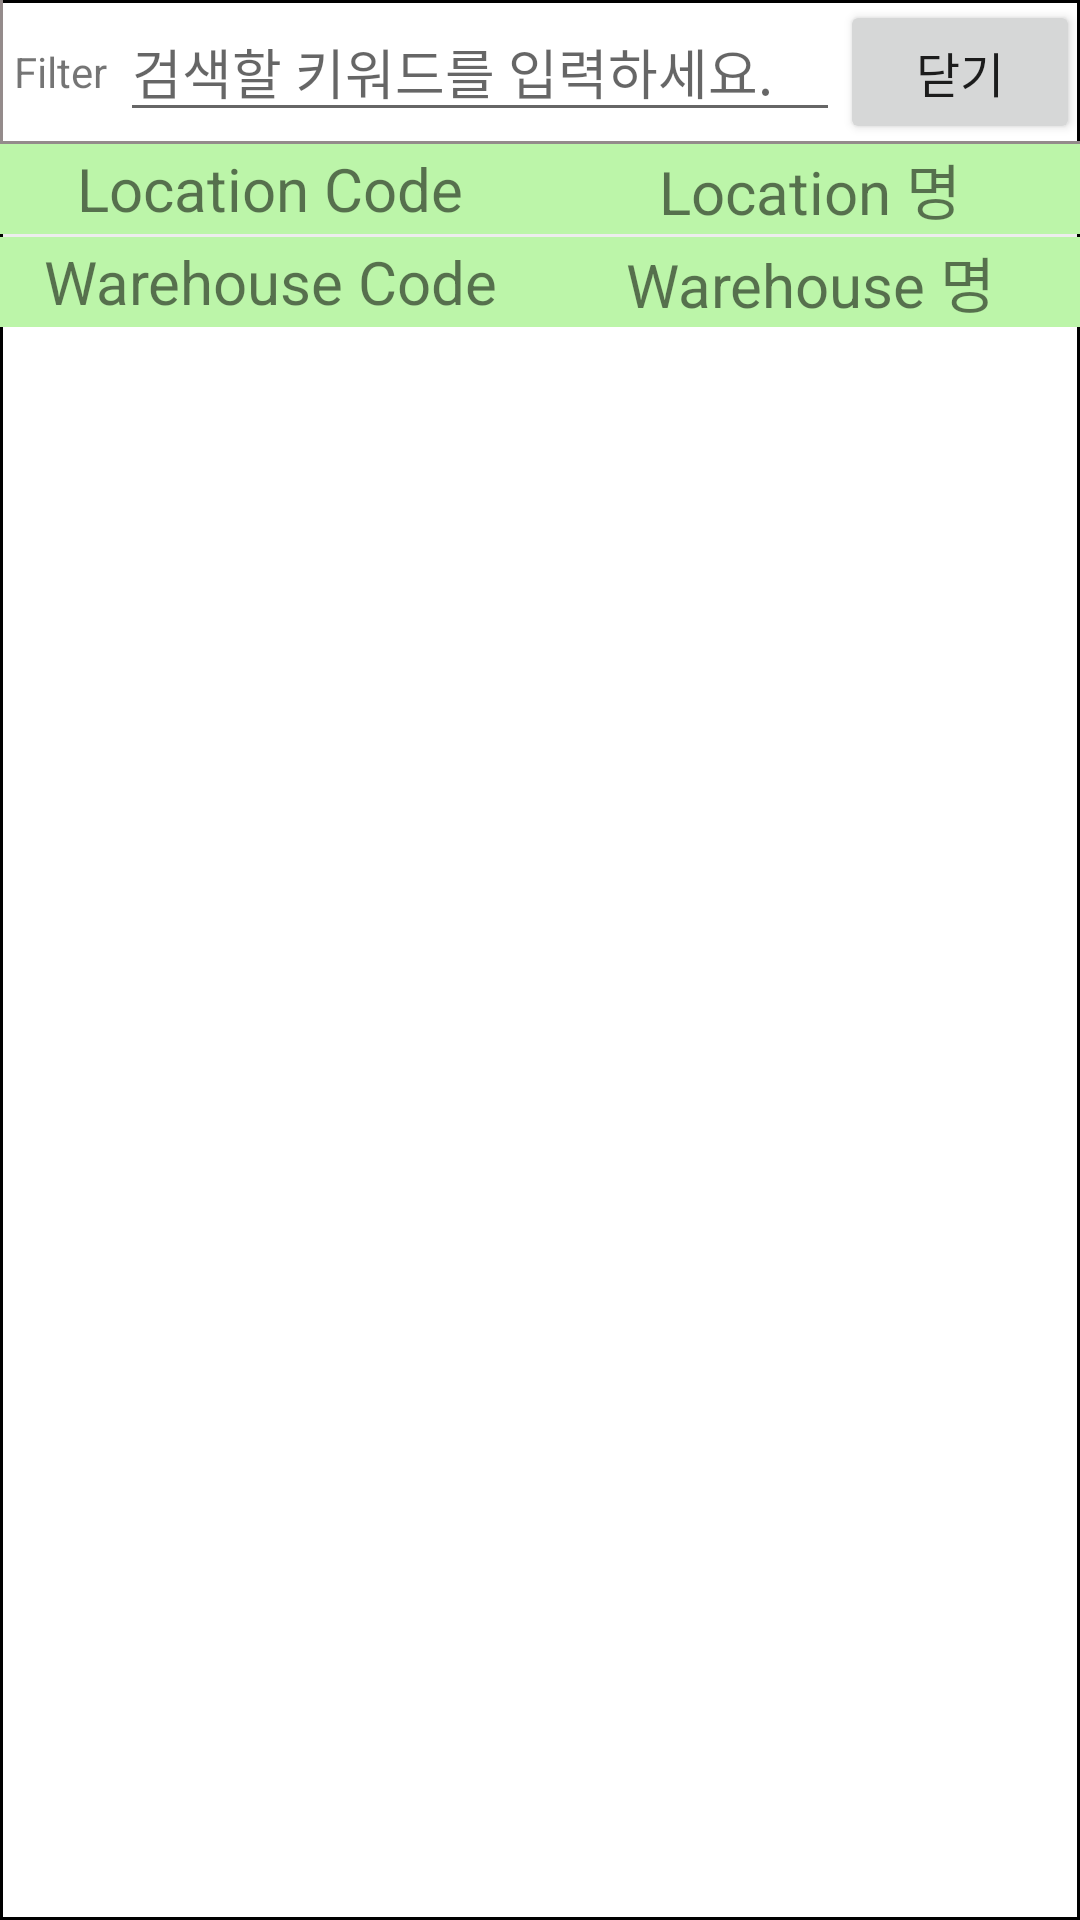

Write the Android layout XML for this screen, with the resource values it uses.
<!-- AndroidManifest.xml: application theme AppTheme_NO -->
<!-- res/layout/dialog_lu_loction.xml -->
<?xml version="1.0" encoding="utf-8"?>
<LinearLayout xmlns:android="http://schemas.android.com/apk/res/android"
    xmlns:tools="http://schemas.android.com/tools"
    android:layout_width="match_parent"
    android:layout_height="match_parent"
    xmlns:app="http://schemas.android.com/apk/res-auto"
    android:orientation="vertical"
    android:id="@+id/lu_order_list"
    android:background="@drawable/textborder5">
    <LinearLayout
        android:layout_width="match_parent"
        android:layout_height="wrap_content"
        android:orientation="horizontal"
        android:background="@drawable/grid_header_border">
        <TextView
            android:layout_width="0dp"
            android:layout_height="match_parent"
            android:layout_weight="1"
            android:textSize="14sp"
            android:layout_gravity="center"
            android:gravity="center"
            android:text="Filter" />
        <EditText
            android:layout_width="0dp"
            android:layout_height="wrap_content"
            android:layout_weight="6"
            android:autoSizeTextType="uniform"
            android:autoSizeMinTextSize="8sp"
            android:autoSizeMaxTextSize="16sp"
            android:autoSizeStepGranularity="1px"
            android:hint="검색할 키워드를 입력하세요."
            android:id="@+id/et_filter" />
        <Button
            android:id="@+id/btn_close"
            android:layout_width="0dp"
            android:layout_height="wrap_content"
            android:layout_weight="2"
            android:text="닫기"
            android:textSize="16sp" />
    </LinearLayout>

    <LinearLayout
        android:layout_width="match_parent"
        android:layout_height="30dp"
        android:orientation="horizontal">
        <TextView
            android:layout_width="0dp"
            android:layout_height="match_parent"
            android:layout_weight="1"
            android:text="Location Code"
            android:textSize="20sp"
            android:gravity="center"
            android:background="@color/light_green"/>

        <TextView
            android:layout_width="0dp"
            android:layout_height="match_parent"
            android:layout_weight="1"
            android:text="Location 명"
            android:textSize="20sp"
            android:gravity="center"
            android:background="@color/light_green"/>
    </LinearLayout>
    <FrameLayout
        android:layout_width="match_parent"
        android:layout_height="1dp"
        android:background="#12000000"
        app:layout_constraintBottom_toBottomOf="parent" />

    <LinearLayout
        android:layout_width="match_parent"
        android:layout_height="30dp"
        android:orientation="horizontal">

        <TextView
            android:layout_width="0dp"
            android:layout_height="match_parent"
            android:layout_weight="1"
            android:text="Warehouse Code"
            android:textSize="20sp"
            android:gravity="center"
            android:background="@color/light_green"/>

        <TextView
            android:layout_width="0dp"
            android:layout_height="match_parent"
            android:layout_weight="1"
            android:text="Warehouse 명"
            android:textSize="20sp"
            android:gravity="center"
            android:background="@color/light_green"/>

    </LinearLayout>
    <ListView
        android:id="@+id/lv_loction"
        android:layout_width="match_parent"
        android:layout_height="wrap_content"
        android:textFilterEnabled="true">
    </ListView>
</LinearLayout>
<!-- resources referenced by this layout -->
<resources>
  <color name="light_green">#BCF5A9</color>
  <!-- drawable grid_header_border (drawable) -->
  <?xml version="1.0" encoding="utf-8"?>
  <layer-list xmlns:android="http://schemas.android.com/apk/res/android">
      <item
          android:top="-2dp"
          android:right="-1dp">
          <shape android:shape="rectangle">
              <stroke
                  android:width="1dp"
                  android:color="#FF948B8B"/>
              <solid/>
                  
          </shape>
      </item>
  </layer-list>
  <!-- drawable textborder5 (drawable) -->
  <?xml version="1.0" encoding="utf-8"?>
  <layer-list xmlns:android="http://schemas.android.com/apk/res/android" >
  
      <item>
          <shape android:shape="rectangle" >
              <stroke
                  android:width="1dp"
                  android:color="#000000" />
  
              <solid android:color="#ffffff" />
          </shape>
      </item>
  
  </layer-list>
  <style name="AppTheme_NO" parent="Theme.AppCompat.Light.NoActionBar">
          <item name="colorPrimary">@color/light_blue</item>
          <item name="colorPrimaryDark">@color/light_blue</item>
          <item name="colorAccent">@color/light_blue</item>
          <item name="android:windowDrawsSystemBarBackgrounds" tools:ignore="NewApi">true</item>
          <item name="android:statusBarColor" tools:ignore="NewApi">@color/light_blue</item>
          <item name="android:windowTranslucentStatus" tools:ignore="NewApi">false</item>
          <item name="android:navigationBarColor" tools:ignore="NewApi">@color/light_blue</item>
          <item name="android:selectableItemBackground">@drawable/pre_lollipop_selectable_item</item>
      </style>
  <color name="light_blue"> #72D4F8</color>
  <!-- drawable pre_lollipop_selectable_item (drawable) -->
  <?xml version="1.0" encoding="utf-8"?>
  <selector xmlns:android="http://schemas.android.com/apk/res/android">
      <item android:drawable="@color/silver" android:state_pressed="true" />
      <item android:drawable="@android:color/transparent" />
  </selector>
  <color name="silver">#C0C0C0</color>
</resources>
